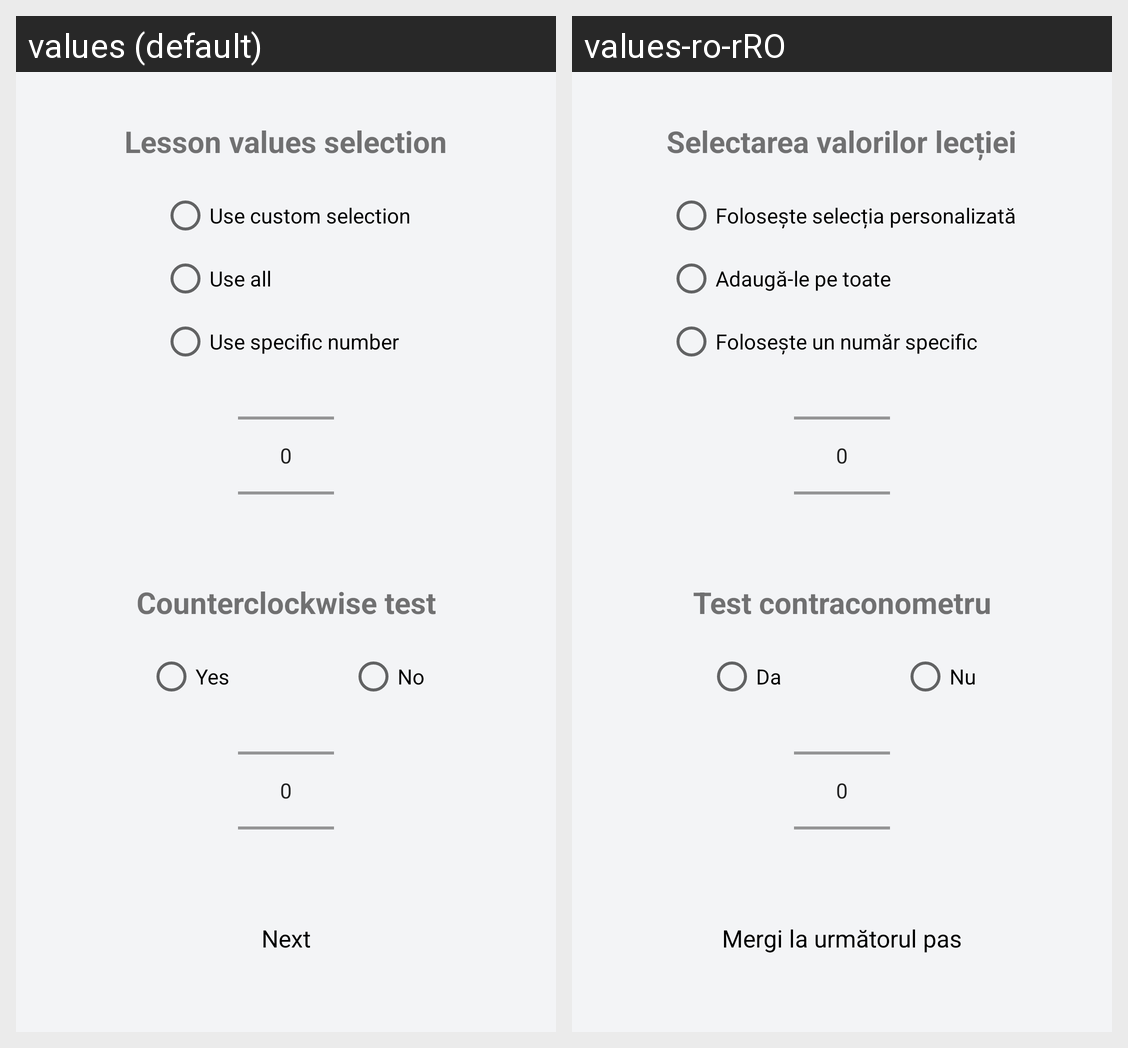

For this localized Android screen grid, give each drawn string resource with its value in every locale shown.
Android screen res/layout/fragment_local_test_setup.xml rendered under 2 locales, left to right: values (default), values-ro-rRO. Device: Nexus 5 (rendered at 1080×1920; each locale shown at half size, 540×960, under a caption strip naming it); theme AppTheme.
Strings drawn on this screen, with the default value and each locale's value (text and hints the layout hard-codes, and strings that could not be matched under every locale, appear in the picture but are not listed):

lesson_values_selection
  values: Lesson values selection
  values-ro-rRO: Selectarea valorilor lecției

use_custom_selection
  values: Use custom selection
  values-ro-rRO: Folosește selecția personalizată

use_all
  values: Use all
  values-ro-rRO: Adaugă-le pe toate

use_specific_number
  values: Use specific number
  values-ro-rRO: Folosește un număr specific

use_counter
  values: Counterclockwise test
  values-ro-rRO: Test contraconometru

yes
  values: Yes
  values-ro-rRO: Da

no
  values: No
  values-ro-rRO: Nu

next
  values: Next
  values-ro-rRO: Mergi la următorul pas
